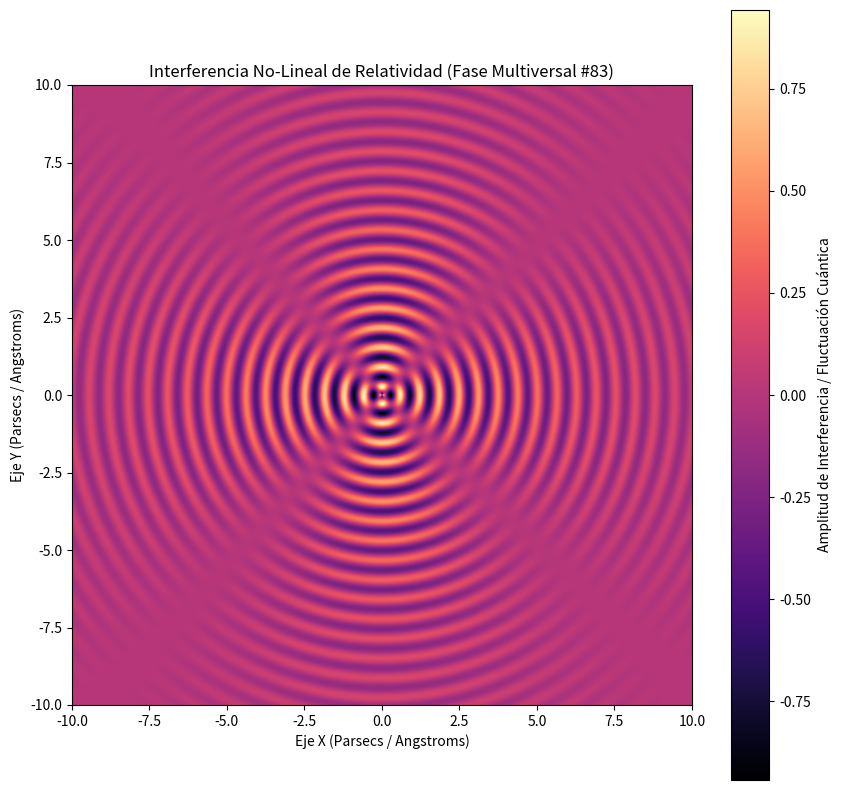

Write the Python code that produced this figure.
%matplotlib inline
# Simulación Multiversal: Relatividad - Variante 83
import numpy as np
import matplotlib.pyplot as plt

# Parámetros Físicos No-Lineales
omega_1 = 9.919
omega_2 = 2.043
lambda_decay = 0.196
phase_shift = 1.989

x = np.linspace(-10, 10, 800)
y = np.linspace(-10, 10, 800)
X, Y = np.meshgrid(x, y)

# Dinámica de Fluidos / Campos Tensor-Escalares (Fase Multiversal)
R = np.sqrt(X**2 + Y**2) + 1e-5
Z = (np.sin(omega_1 * R + phase_shift) * np.cos(omega_2 * np.arctan2(Y, X))) * np.exp(-lambda_decay * R)

plt.figure(figsize=(10, 10))
plt.imshow(Z, cmap='magma', extent=[-10, 10, -10, 10], origin='lower')
plt.colorbar(label='Amplitud de Interferencia / Fluctuación Cuántica')
plt.title(r'Interferencia No-Lineal de Relatividad (Fase Multiversal #83)')
plt.xlabel('Eje X (Parsecs / Angstroms)')
plt.ylabel('Eje Y (Parsecs / Angstroms)')
plt.show()
